pico-8 play session: hold → + tap 🅾

[t = 1 s] hold → ~1s, tap 🅾 ~2×
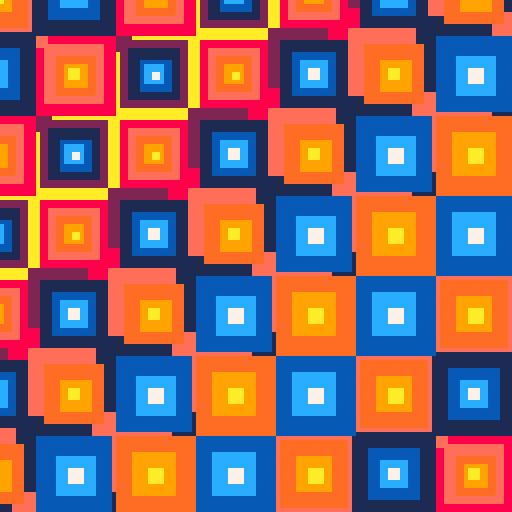
[t = 2 s] hold → ~2s, tap 🅾 ~4×
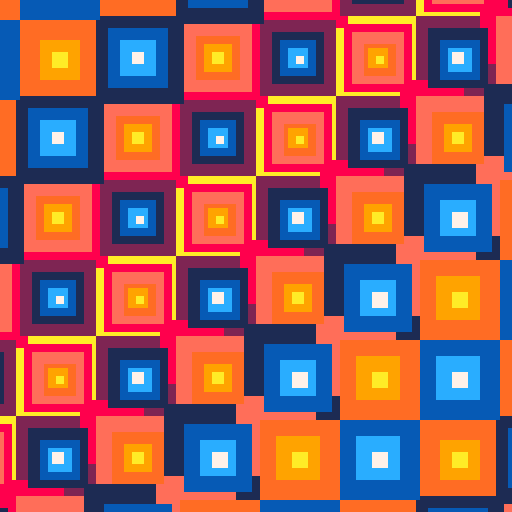
[t = 4 s] hold → ~4s, tap 🅾 ~7×
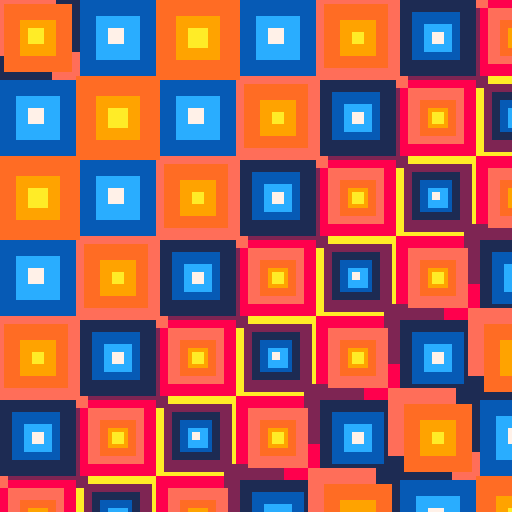
[t = 6 s] hold → ~6s, tap 🅾 ~10×
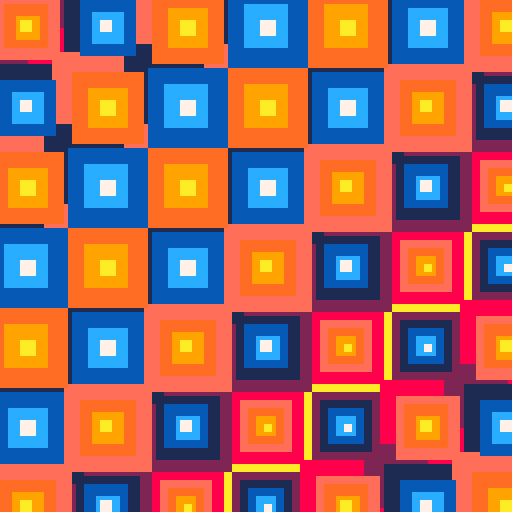
[t = 8 s] hold → ~8s, tap 🅾 ~14×
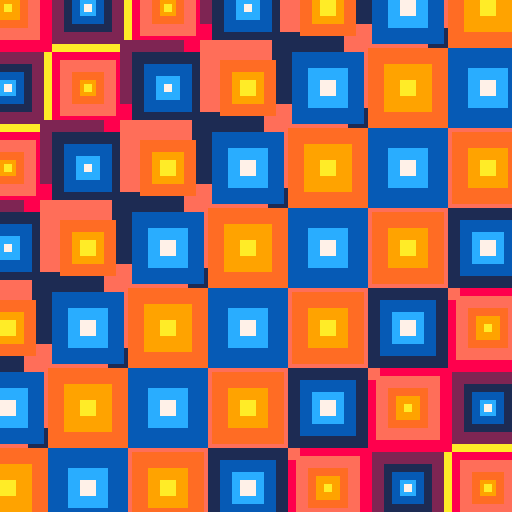

pico-8 cartridge
version 29
__lua__

-- [redacted]
-- [redacted]

--[[
  put this check_time function at the start of the cart
  make sure to call check_time() somehwere in the cart.
  in most tweetcarts, the bast place to do this is direclty before "flip()"
--]]
function check_time() 
  --id is stored in the parameters field
  my_id = stat(6)

  --the breadcrumb field is the name of the start cart + "," + the number of seconds we should play
  my_info = stat(100)
  --if we don't have it, stop checking
  if my_info == nil then
    return
  end

  breadcumb_parts = split(my_info, ",", true)
  start_cart_name = breadcumb_parts[1]
  max_time = breadcumb_parts[2]

  --check if we hit the max time
  if time() > max_time or btnp(1) then
    load(start_cart_name,"",my_id)
  end
end
--end of check_time


pal({10,9,137,142,8,7,12,140,1,2},1)
::💎::
o=20*(t()%1)
cls(1)
for d=5,1,-1do
for c=-1,8do
for r=-1,8do
x=c*20
y=r*20
s=((d/5)^1.6)*(15+sin((x+y+o*2)*.005+t())*7)
rectfill(x-s+o,y-s+o,x+s+o,y+s+o,d+((c+r)%2)*5)
end
end
end
check_time()
flip()goto 💎
--#tweetcart #pico8 #generative #pixelart
